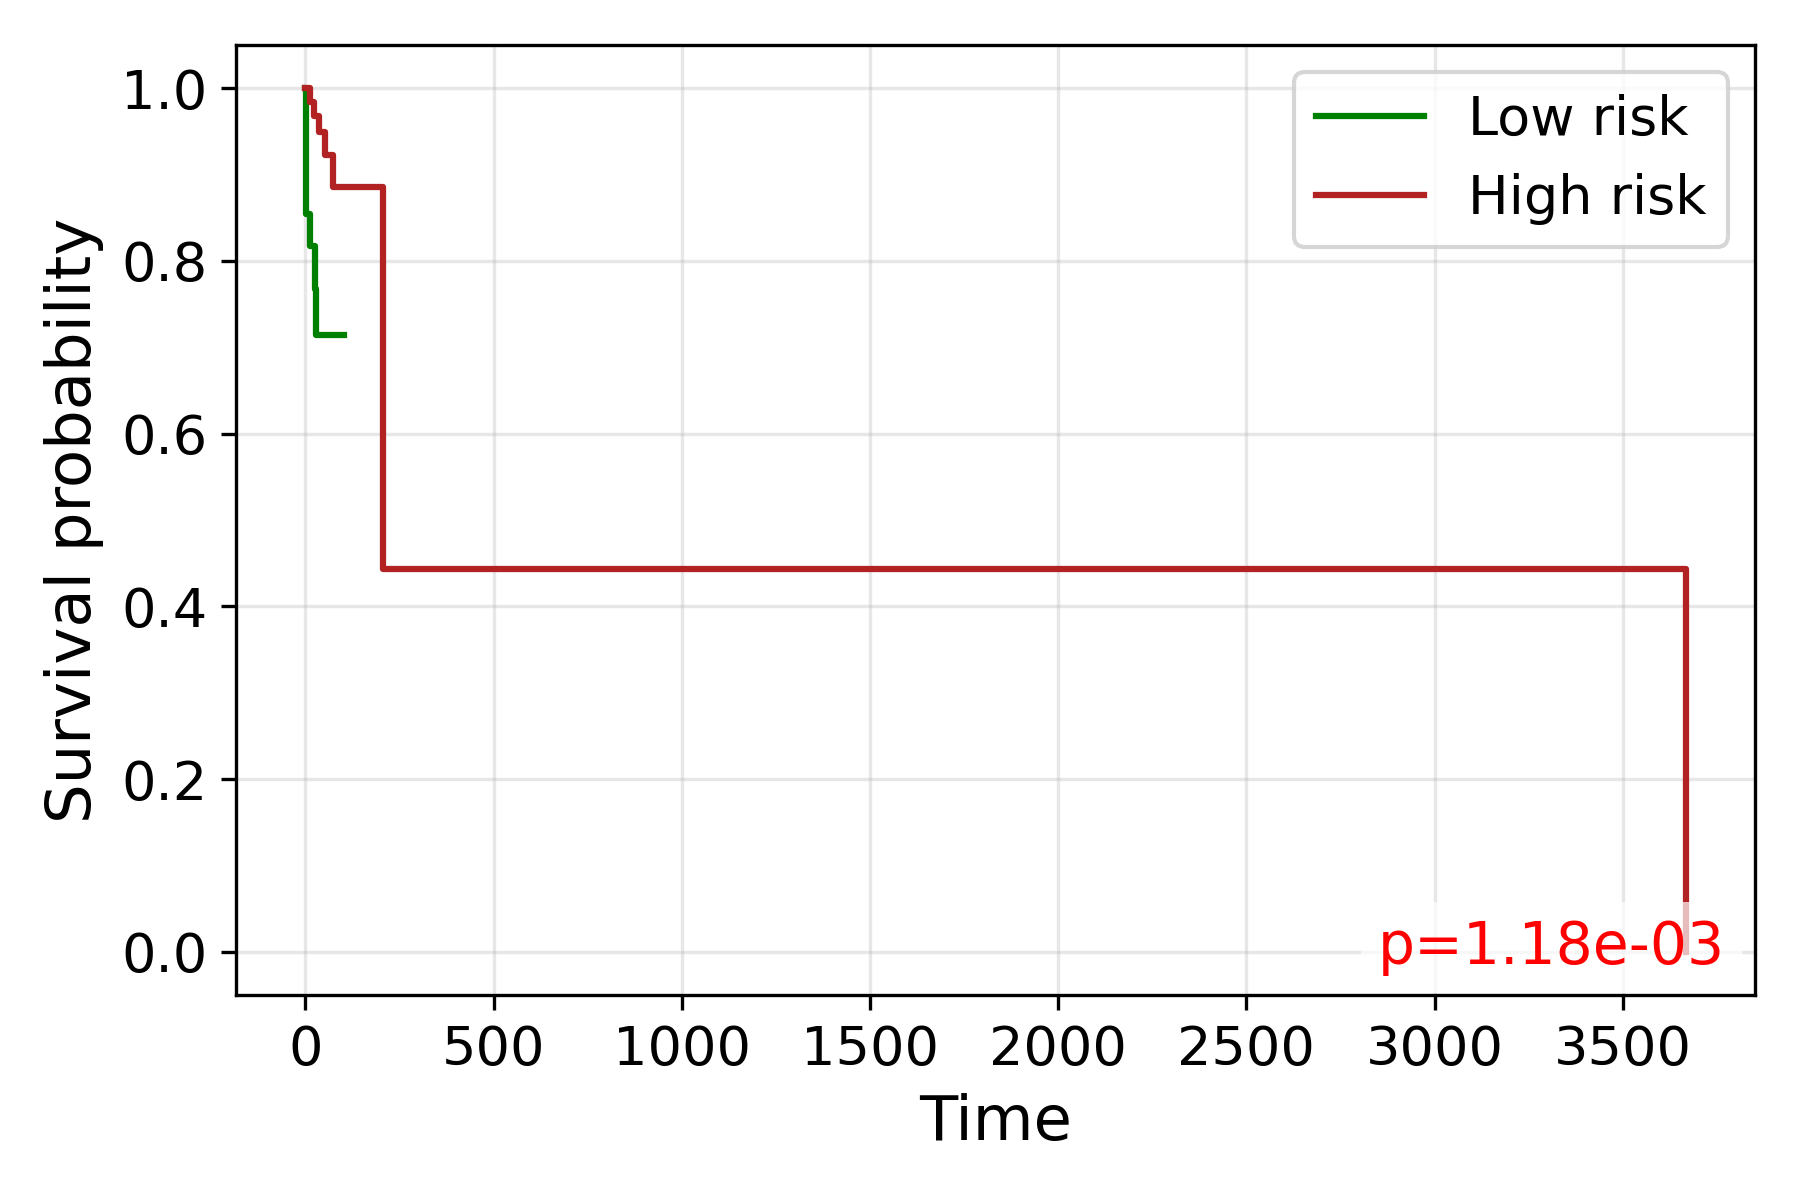

Data behind this chart, as committed beside it:
time, S_low, S_high
0.0, 1.0, 1.0
1.0, 0.9677, 
2.0, 0.8871, 
3.0, 0.8548, 
5.0, 0.8548, 
6.0, 0.8548, 
7.0, 0.8548, 
8.0, 0.8548, 
11.0, , 0.9839
12.0, 0.8367, 
13.0, 0.8176, 
14.0, 0.8176, 
17.0, 0.8176, 
22.0, 0.8176, 0.9839
23.0, 0.8176, 0.9675
24.0, 0.8176, 
25.0, 0.7929, 0.9675
26.0, 0.7673, 
27.0, , 0.9675
28.0, 0.7144, 
29.0, 0.7144, 
30.0, 0.7144, 0.9675
32.0, 0.7144, 
34.0, 0.7144, 
35.0, 0.7144, 0.9492
36.0, 0.7144, 0.9492
37.0, 0.7144, 0.9492
38.0, , 0.9492
40.0, 0.7144, 0.9492
41.0, 0.7144, 0.9492
42.0, , 0.9492
45.0, , 0.9492
46.0, , 0.9492
47.0, , 0.9492
48.0, , 0.9492
49.0, 0.7144, 0.9492
51.0, , 0.9492
52.0, , 0.9229
53.0, 0.7144, 0.9229
54.0, , 0.9229
55.0, 0.7144, 0.9229
57.0, , 0.9229
58.0, , 0.9229
59.0, 0.7144, 0.9229
60.0, , 0.9229
62.0, 0.7144, 
63.0, , 0.9229
64.0, 0.7144, 
66.0, , 0.9229
67.0, 0.7144, 
73.0, , 0.8859
74.0, , 0.8859
78.0, , 0.8859
79.0, , 0.8859
81.0, , 0.8859
82.0, , 0.8859
83.0, 0.7144, 
86.0, 0.7144, 
95.0, , 0.8859
96.0, , 0.8859
... 14 more rows
